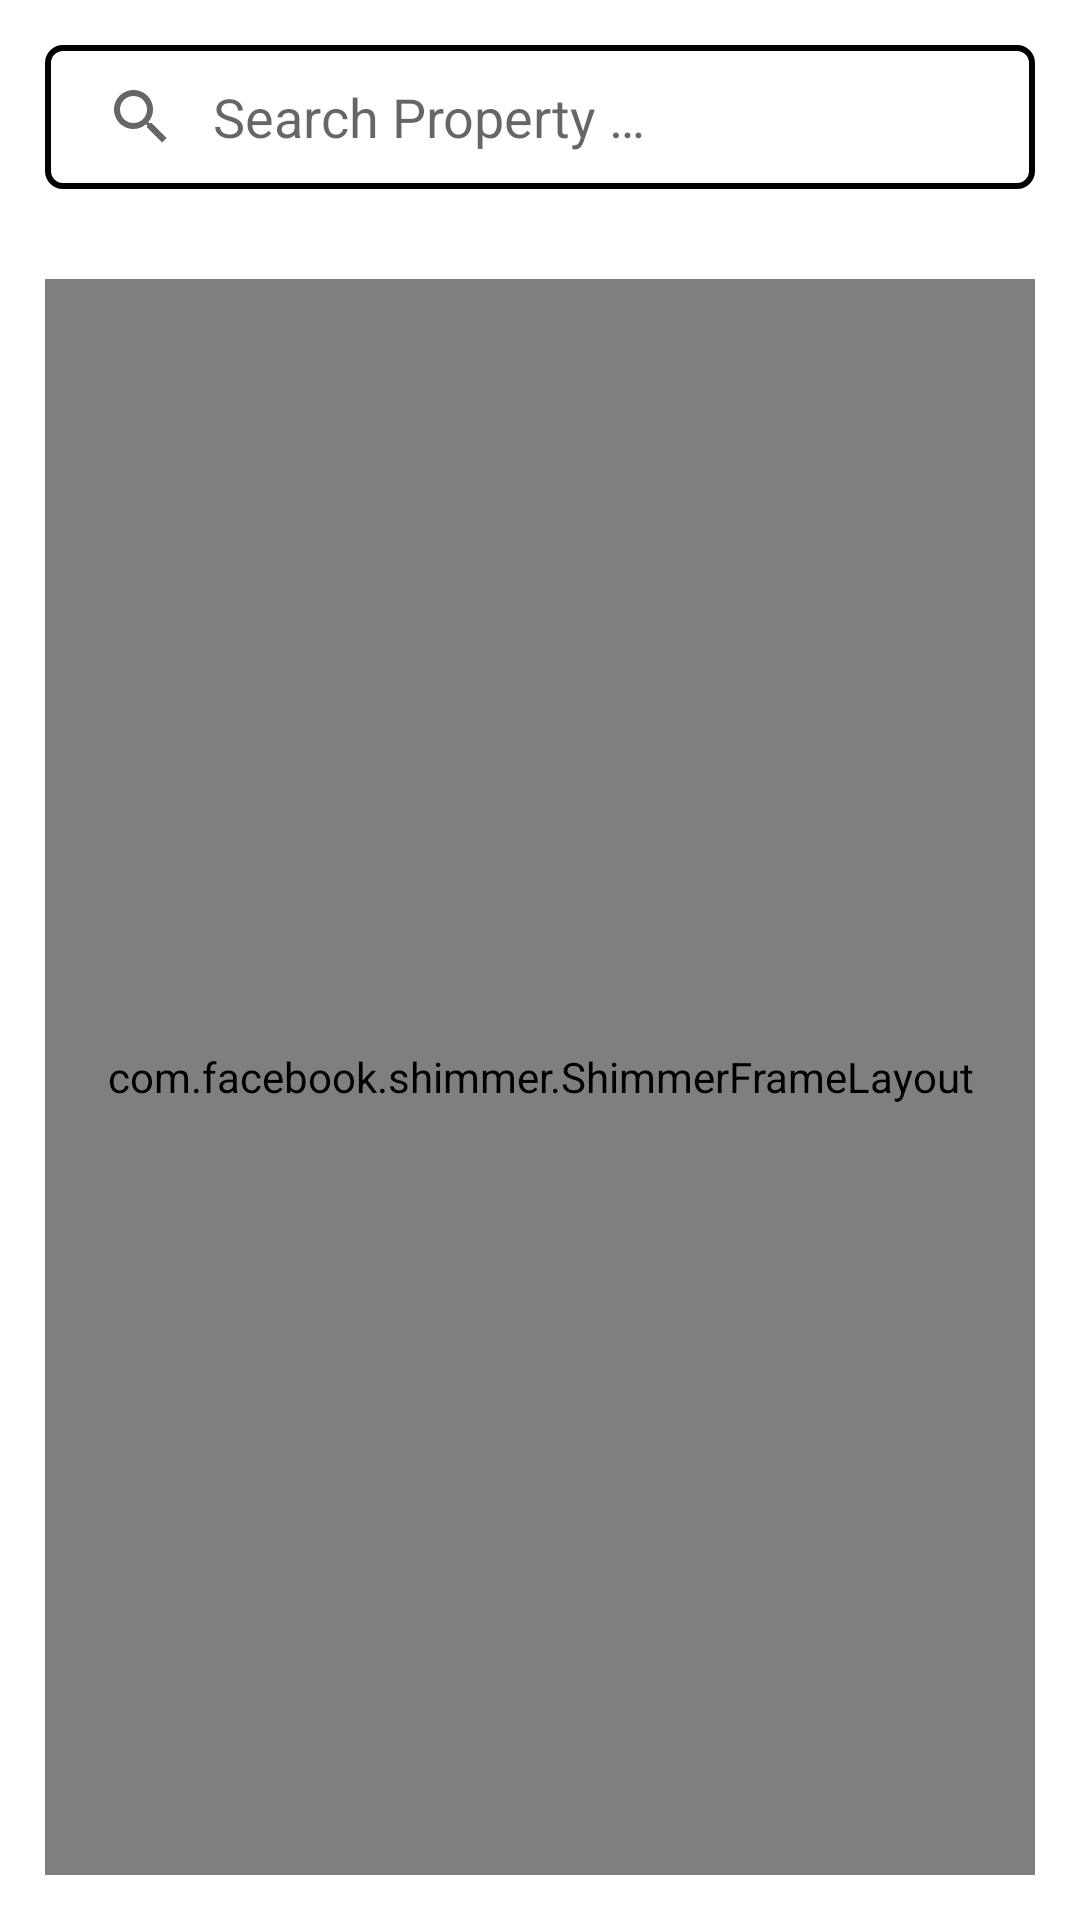

Android layout source for this screen:
<!-- AndroidManifest.xml: application theme Theme.NoBrokerDemoAPI -->
<!-- res/layout/activity_main.xml -->
<?xml version="1.0" encoding="utf-8"?>
<LinearLayout xmlns:android="http://schemas.android.com/apk/res/android"
    xmlns:tools="http://schemas.android.com/tools"
    android:layout_width="match_parent"
    android:layout_height="match_parent"
    android:orientation="vertical"
    tools:context=".ui.MainActivity">


    <SearchView
        android:id="@+id/sv_post_query"
        android:layout_width="match_parent"
        android:layout_height="wrap_content"
        android:layout_margin="15dp"
        android:background="@drawable/design_searchbox_bg"
        android:closeIcon="@drawable/ic_baseline_cancel_24"
        android:focusable="false"
        android:focusableInTouchMode="false"
        android:iconifiedByDefault="false"
        android:queryBackground="@null"
        android:queryHint="@string/search_property_hint_text" />


    <com.facebook.shimmer.ShimmerFrameLayout
        android:id="@+id/shimmerFrameLayout"
        android:layout_width="match_parent"
        android:layout_height="match_parent"
        android:layout_gravity="center"
        android:layout_margin="@dimen/dp_15"
        android:orientation="vertical">

        
        <LinearLayout
            android:layout_width="match_parent"
            android:layout_height="wrap_content"
            android:orientation="vertical">

            <include layout="@layout/shimmer_property_item_layout" />

            <include layout="@layout/shimmer_property_item_layout" />

            <include layout="@layout/shimmer_property_item_layout" />

            <include layout="@layout/shimmer_property_item_layout" />

            <include layout="@layout/shimmer_property_item_layout" />

            <include layout="@layout/shimmer_property_item_layout" />

            <include layout="@layout/shimmer_property_item_layout" />

            <include layout="@layout/shimmer_property_item_layout" />

            <include layout="@layout/shimmer_property_item_layout" />

            <include layout="@layout/shimmer_property_item_layout" />

            <include layout="@layout/shimmer_property_item_layout" />

            <include layout="@layout/shimmer_property_item_layout" />

            <include layout="@layout/shimmer_property_item_layout" />


        </LinearLayout>
    </com.facebook.shimmer.ShimmerFrameLayout>

    <androidx.recyclerview.widget.RecyclerView
        android:id="@+id/rcvPosts"
        android:layout_width="match_parent"
        android:layout_height="match_parent"
        android:layout_margin="@dimen/dp_15" />


</LinearLayout>
<!-- res/layout/shimmer_property_item_layout.xml (included above) -->
<?xml version="1.0" encoding="utf-8"?>
<LinearLayout xmlns:android="http://schemas.android.com/apk/res/android"
    android:id="@+id/iv_posts_card"
    android:layout_width="match_parent"
    android:layout_height="wrap_content"
    android:gravity="center"
    android:orientation="horizontal"
    android:weightSum="10">

    <ImageView
        android:id="@+id/iv_post_profile"
        android:layout_width="0dp"
        android:layout_height="80dp"
        android:layout_margin="10dp"
        android:layout_weight="3"
        android:background="@color/colorGrey" />

    <LinearLayout
        android:layout_width="0dp"
        android:layout_height="wrap_content"
        android:layout_weight="7"
        android:orientation="vertical">

        <TextView
            android:id="@+id/tv_post_title"
            android:layout_width="match_parent"
            android:layout_height="wrap_content"
            android:layout_margin="10dp"
            android:background="@color/colorGrey"
            android:textStyle="bold" />

        <TextView
            android:id="@+id/tv_post_description"
            android:layout_width="match_parent"
            android:layout_height="wrap_content"
            android:layout_margin="10dp"
            android:background="@color/colorGrey"
            android:ellipsize="end"
            android:maxLines="1"
            android:textStyle="italic" />

    </LinearLayout>

</LinearLayout>
<!-- resources referenced by this layout -->
<resources>
  <dimen name="dp_15">15dp</dimen>
  <!-- drawable design_searchbox_bg (drawable) -->
  <?xml version="1.0" encoding="utf-8"?>
  <shape
      xmlns:android="http://schemas.android.com/apk/res/android"
      android:shape="rectangle">
  
      <solid android:color="@color/white"
          />
      <stroke android:color="@color/black"
          android:width="2dp"
          />
      <corners android:radius="@dimen/dp_5"
          />
  
  </shape>
  <!-- drawable ic_baseline_cancel_24 (drawable) -->
  <vector android:height="24dp" android:tint="#393434"
      android:viewportHeight="24" android:viewportWidth="24"
      android:width="24dp" xmlns:android="http://schemas.android.com/apk/res/android">
      <path android:fillColor="@android:color/white" android:pathData="M12,2C6.47,2 2,6.47 2,12s4.47,10 10,10 10,-4.47 10,-10S17.53,2 12,2zM17,15.59L15.59,17 12,13.41 8.41,17 7,15.59 10.59,12 7,8.41 8.41,7 12,10.59 15.59,7 17,8.41 13.41,12 17,15.59z"/>
  </vector>
  <string name="search_property_hint_text">Search Property …</string>
  <style name="Theme.NoBrokerDemoAPI" parent="Theme.MaterialComponents.DayNight.DarkActionBar">
          
          <item name="colorPrimary">@color/purple_500</item>
          <item name="colorPrimaryVariant">@color/purple_700</item>
          <item name="colorOnPrimary">@color/white</item>
          
          <item name="colorSecondary">@color/teal_200</item>
          <item name="colorSecondaryVariant">@color/teal_700</item>
          <item name="colorOnSecondary">@color/black</item>
          
          <item name="android:statusBarColor" tools:targetApi="l">?attr/colorPrimaryVariant</item>
          
      </style>
  <color name="white">#FFFFFFFF</color>
  <color name="black">#FF000000</color>
  <dimen name="dp_5">5dp</dimen>
  <color name="purple_500">#962030</color>
  <color name="purple_700">#CC727E</color>
  <color name="teal_200">#FF03DAC5</color>
  <color name="teal_700">#FF018786</color>
</resources>
